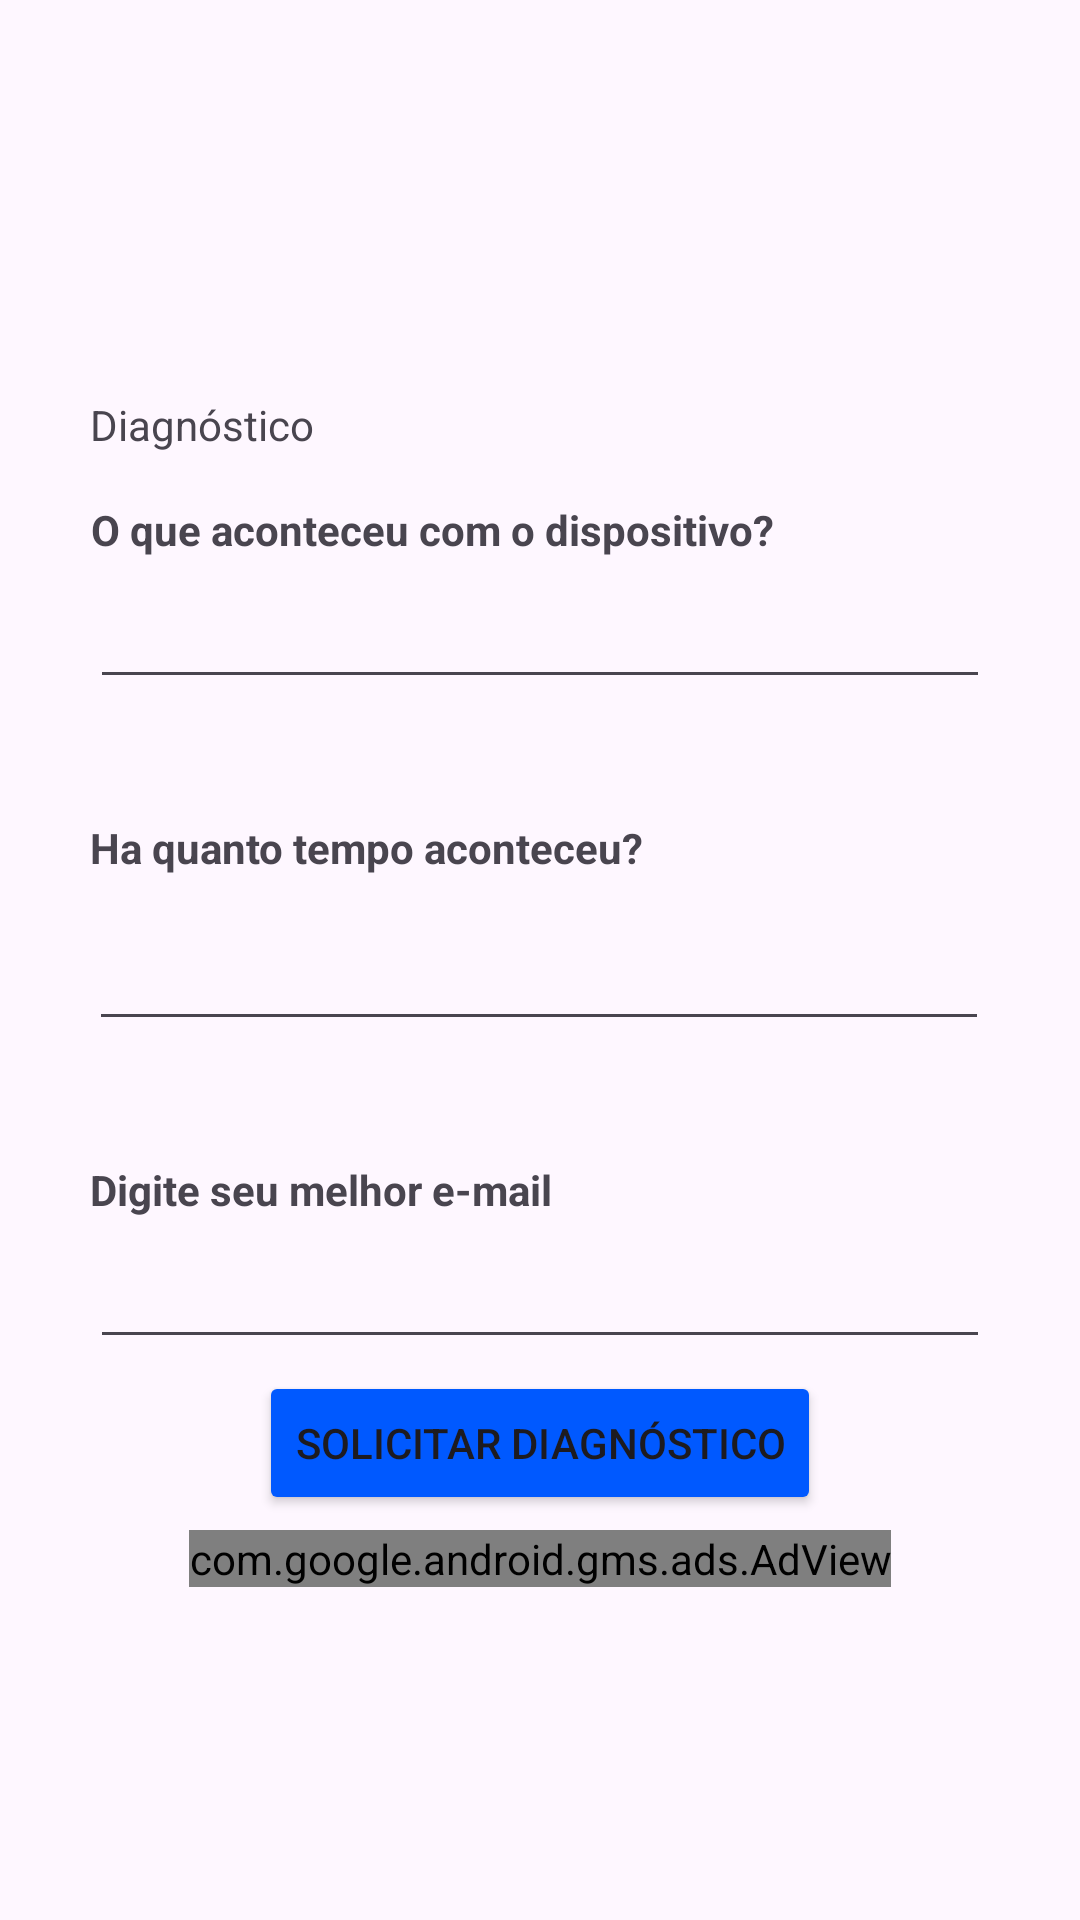

Here is an Android app screen rendered from its layout file. Give the layout XML and the strings, colors and styles it references.
<!-- AndroidManifest.xml: application theme Theme.EjetarAgua -->
<!-- res/layout/activity_form_diagnostico.xml -->
<?xml version="1.0" encoding="utf-8"?>
<androidx.constraintlayout.widget.ConstraintLayout xmlns:android="http://schemas.android.com/apk/res/android"
    xmlns:app="http://schemas.android.com/apk/res-auto"
    xmlns:tools="http://schemas.android.com/tools"
    xmlns:ads="http://schemas.android.com/apk/res-auto"
    android:layout_width="match_parent"
    android:layout_height="match_parent"
    android:foregroundTint="@color/PrimaryColor"
    android:foregroundTintMode="add"
    tools:context=".FormDiagnostico">

    <EditText
        android:id="@+id/editTextText"
        android:layout_width="300dp"
        android:layout_height="43dp"
        android:ems="10"
        android:inputType="text"
        app:layout_constraintEnd_toEndOf="parent"
        app:layout_constraintStart_toStartOf="parent"
        app:layout_constraintTop_toBottomOf="@+id/textView3" />

    <TextView
        android:id="@+id/textView3"
        android:layout_width="300dp"
        android:layout_height="23dp"
        android:layout_marginTop="40dp"
        android:text="Digite seu melhor e-mail"
        android:textStyle="bold"
        app:layout_constraintEnd_toEndOf="parent"
        app:layout_constraintStart_toStartOf="parent"
        app:layout_constraintTop_toBottomOf="@+id/editTextText6" />

    <FrameLayout
        android:id="@+id/header_container"
        android:layout_width="411dp"
        android:layout_height="80dp"
        android:layout_weight="1"
        android:visibility="visible"
        app:layout_constraintEnd_toEndOf="parent"
        app:layout_constraintStart_toStartOf="parent"
        app:layout_constraintTop_toTopOf="parent"
        tools:visibility="visible" />

    <FrameLayout
        android:id="@+id/menu_container"
        android:layout_width="411dp"
        android:layout_height="79dp"
        android:layout_weight="1"
        app:layout_constraintBottom_toBottomOf="parent"
        app:layout_constraintEnd_toEndOf="parent"
        app:layout_constraintStart_toStartOf="parent" />

    <TextView
        android:id="@+id/textView2"
        android:layout_width="300dp"
        android:layout_height="19dp"
        android:layout_marginTop="52dp"
        android:text="Diagnóstico"
        app:layout_constraintEnd_toEndOf="parent"
        app:layout_constraintStart_toStartOf="parent"
        app:layout_constraintTop_toBottomOf="@+id/header_container"
        tools:ignore="MissingConstraints" />

    <TextView
        android:id="@+id/textView4"
        android:layout_width="300dp"
        android:layout_height="23dp"
        android:layout_marginTop="16dp"
        android:text="O que aconteceu com o dispositivo?"
        android:textStyle="bold"
        app:layout_constraintEnd_toEndOf="parent"
        app:layout_constraintHorizontal_bias="0.504"
        app:layout_constraintStart_toStartOf="parent"
        app:layout_constraintTop_toBottomOf="@+id/textView2" />

    <EditText
        android:id="@+id/editTextText5"
        android:layout_width="300dp"
        android:layout_height="43dp"
        android:ems="10"
        android:inputType="text"
        app:layout_constraintEnd_toEndOf="parent"
        app:layout_constraintStart_toStartOf="parent"
        app:layout_constraintTop_toBottomOf="@+id/textView4" />

    <EditText
        android:id="@+id/editTextText6"
        android:layout_width="300dp"
        android:layout_height="43dp"
        android:layout_marginTop="8dp"
        android:ems="10"
        android:inputType="text"
        app:layout_constraintEnd_toEndOf="parent"
        app:layout_constraintHorizontal_bias="0.495"
        app:layout_constraintStart_toStartOf="parent"
        app:layout_constraintTop_toBottomOf="@+id/textView5" />

    <TextView
        android:id="@+id/textView5"
        android:layout_width="300dp"
        android:layout_height="23dp"
        android:layout_marginTop="40dp"
        android:text="Ha quanto tempo aconteceu?"
        android:textStyle="bold"
        app:layout_constraintEnd_toEndOf="parent"
        app:layout_constraintStart_toStartOf="parent"
        app:layout_constraintTop_toBottomOf="@+id/editTextText5" />

    <Button
        android:id="@+id/bt_diagnostico"
        android:layout_width="wrap_content"
        android:layout_height="wrap_content"
        android:backgroundTint="@color/PrimaryColor"
        android:text="Solicitar Diagnóstico"
        app:layout_constraintBottom_toTopOf="@+id/adView2"
        app:layout_constraintEnd_toEndOf="parent"
        app:layout_constraintStart_toStartOf="parent"
        app:layout_constraintTop_toBottomOf="@+id/editTextText"
        app:layout_constraintVertical_bias="0.431" />

    <com.google.android.gms.ads.AdView
        android:id="@+id/adView2"
        android:layout_width="wrap_content"
        android:layout_height="wrap_content"
        android:layout_marginBottom="32dp"
        ads:adSize="BANNER"
        ads:adUnitId="seu_ad_unit_id"
        app:layout_constraintBottom_toTopOf="@+id/menu_container"
        app:layout_constraintEnd_toEndOf="parent"
        app:layout_constraintStart_toStartOf="parent" />

</androidx.constraintlayout.widget.ConstraintLayout>
<!-- resources referenced by this layout -->
<resources>
  <color name="PrimaryColor">#0059ff</color>
  <style name="Theme.EjetarAgua" parent="Base.Theme.EjetarAgua" />
  <style name="Base.Theme.EjetarAgua" parent="Theme.Material3.DayNight.NoActionBar">
          
          
      </style>
</resources>
